Run: headless pygame with SDL's dummy video driver; simulated clock (each Clock.tick advances the game by its frame time, no real sleeping); random seed 0; keys injected as events and as key.get_pressed() state; no mouse input.
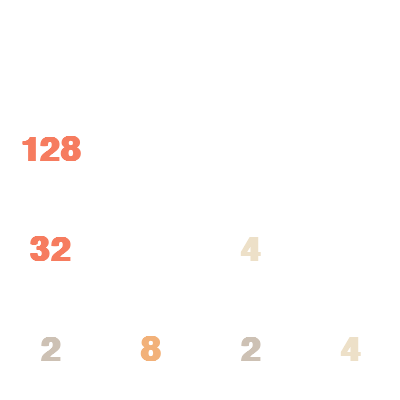
Frame 1 of 4 · flips 1–60 · no input
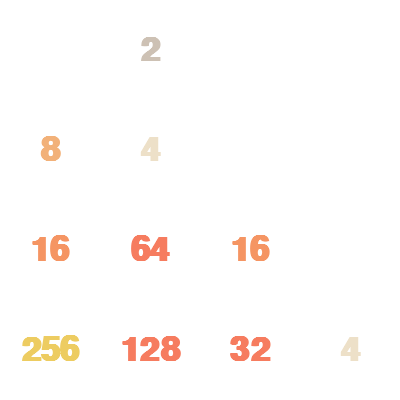
Frame 2 of 4 · flips 61–180 · tapped SPACE, RETURN · held RIGHT (→), D
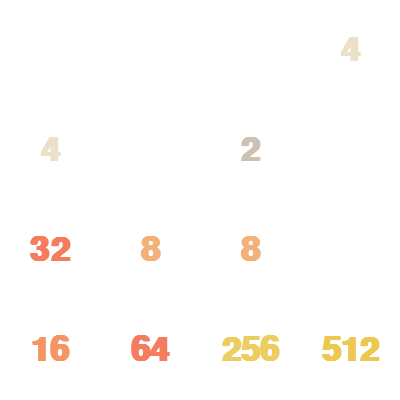
Frame 3 of 4 · flips 181–300 · held DOWN (↓), S
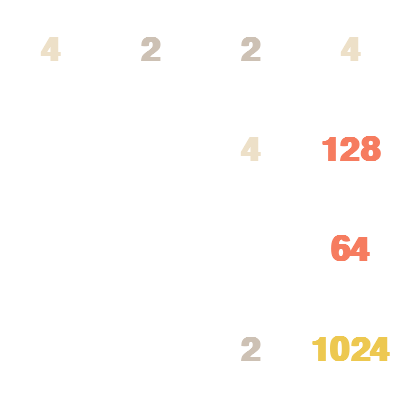
Frame 4 of 4 · flips 301–420 · held LEFT (←), A, UP (↑), W

The pygame program that drew these frames:

import pygame
import math
import time
import sys
import random
from pygame.locals import *

sl = ('u','l','d','r')
cd = 0.01

level = 4
size = 100
width = level * size
height = level * size

txtsize = 50
bgc = (255,255,255)
txtcolor = (
        (205, 193, 180),
        (205, 193, 180),
        (237, 224, 200),
        (242, 177, 121),
        (245, 149, 99),
        (246, 124, 95),
        (246, 124, 95),
        (246, 124, 95),
        (237, 204, 97),
        (237, 200, 80),
        (237, 200, 80),
        (237, 194, 46),
        (66, 180, 200),
        (70, 130, 180),
        (145, 100, 200),
        (145, 100, 200),
        (150, 50, 120)
        )

HEADLESS = "--headless" in sys.argv
screen = None
FONT = None
if not HEADLESS:
    pygame.init()
    screen = pygame.display.set_mode((width,height))
    FONT = pygame.font.SysFont("microsoftsansserif",txtsize,True,False)

# =====================================================================
# 棋盘逻辑（纯函数，不依赖 pygame，也不会在模拟时偷偷补格子）
# =====================================================================

def new_board():
    return [[0 for _ in range(level)] for _ in range(level)]

def produce(wall):
    """在随机空格放一个 2 或 4（保持原来的 50/50 分布）"""
    empties = [(i,j) for i in range(level) for j in range(level) if wall[i][j] == 0]
    if not empties:
        return
    i,j = random.choice(empties)
    wall[i][j] = 2 if random.random() < 0.5 else 4

def _merge(line):
    """把一行/一列向行首压缩并合并，返回 (结果, 本次得分)"""
    vals = [x for x in line if x]
    out = []
    gained = 0
    i = 0
    while i < len(vals):
        if i + 1 < len(vals) and vals[i] == vals[i+1]:
            v = vals[i] * 2
            out.append(v)
            gained += v
            i += 2
        else:
            out.append(vals[i])
            i += 1
    out += [0] * (len(line) - len(out))
    return out, gained

def slide(board, sign):
    """返回 (移动后的新棋盘, 本次合并得分, 是否真的发生了移动)，不补格子"""
    n = len(board)
    nb = [row[:] for row in board]
    gained = 0
    moved = False
    if sign in ('l','r'):
        for i in range(n):
            orig = nb[i][:]
            line = orig if sign == 'l' else orig[::-1]
            merged, g = _merge(line)
            if sign == 'r':
                merged = merged[::-1]
            if merged != orig:
                moved = True
            nb[i] = merged
            gained += g
    else:
        for j in range(n):
            orig = [nb[i][j] for i in range(n)]
            line = orig if sign == 'u' else orig[::-1]
            merged, g = _merge(line)
            if sign == 'd':
                merged = merged[::-1]
            for i in range(n):
                if nb[i][j] != merged[i]:
                    moved = True
                nb[i][j] = merged[i]
            gained += g
    return nb, gained, moved

def apply_move(board, sign):
    """真正走一步：滑动 + 补一个新格子，返回本次得分"""
    nb, gained, moved = slide(board, sign)
    if not moved:
        return 0
    for i in range(level):
        board[i][:] = nb[i]
    produce(board)
    return gained

# =====================================================================
# 局面评估
# =====================================================================

W_EMPTY  = 270.0   # 每个空格
W_SMOOTH = 10.0    # 相邻块差值（负向）
W_MONO   = 47.0    # 单调性（负向）
W_MAX    = 1000.0   # 最大块
W_MERGE  = 200.0    # 可合并的相邻对
W_CORNER = 100.0   # 最大块在角落

def evaluate(board):
    empty = 0
    smooth = 0
    max_rank = 0
    merges = 0

    for i in range(level):
        for j in range(level):
            v = board[i][j]
            if v == 0:
                empty += 1
                continue
            r = v.bit_length() - 1
            if r > max_rank:
                max_rank = r
            if j + 1 < level and board[i][j+1]:
                smooth -= abs(r - (board[i][j+1].bit_length() - 1))
            if i + 1 < level and board[i+1][j]:
                smooth -= abs(r - (board[i+1][j].bit_length() - 1))
            if j + 1 < level and v == board[i][j+1]:
                merges += 1
            if i + 1 < level and v == board[i+1][j]:
                merges += 1

    # 单调性：每行/每列分别看两个方向，取惩罚较小的那个方向
    mono = 0
    for i in range(level):
        lr = rl = 0
        for j in range(level - 1):
            a = board[i][j].bit_length() - 1 if board[i][j] else 0
            b = board[i][j+1].bit_length() - 1 if board[i][j+1] else 0
            if a > b:
                lr += b - a
            if b > a:
                rl += a - b
        mono += max(lr, rl)

    for j in range(level):
        ud = du = 0
        for i in range(level - 1):
            a = board[i][j].bit_length() - 1 if board[i][j] else 0
            b = board[i+1][j].bit_length() - 1 if board[i+1][j] else 0
            if a > b:
                ud += b - a
            if b > a:
                du += a - b
        mono += max(ud, du)

    corner = 0
    if max_rank:
        for c in (board[0][0], board[0][level-1],
                  board[level-1][0], board[level-1][level-1]):
            if c and c.bit_length() - 1 == max_rank:
                corner = max_rank * W_CORNER
                break

    return (empty * W_EMPTY
            + smooth * W_SMOOTH
            + mono * W_MONO
            + max_rank * W_MAX
            + merges * W_MERGE
            + corner)

# =====================================================================
# Expectimax 搜索
# =====================================================================

SEARCH_DEPTH = 4
NEG_INF = -1e18

def expectimax_chance(board, depth):
    """随机补格层：对每个空格、2/4 两种新块取期望"""
    if depth <= 0:
        return evaluate(board)

    empties = [(i,j) for i in range(level) for j in range(level)
               if board[i][j] == 0]
    if not empties:
        return evaluate(board)

    total = 0.0
    for i,j in empties:
        for tile, p in ((2,0.5), (4,0.5)):
            board[i][j] = tile
            total += p * expectimax_max(board, depth - 1)
            board[i][j] = 0
    return total / len(empties)

def expectimax_max(board, depth):
    """玩家层：选期望值最高的方向"""
    if depth <= 0:
        return evaluate(board)

    best = NEG_INF
    any_move = False
    for sign in sl:
        nb, gained, moved = slide(board, sign)
        if not moved:
            continue
        any_move = True
        val = gained + expectimax_chance(nb, depth - 1)
        if val > best:
            best = val

    if not any_move:
        return -1e9
    return best

def best_move(board, depth=SEARCH_DEPTH):
    best = NEG_INF
    best_sign = None
    for sign in sl:
        nb, gained, moved = slide(board, sign)
        if not moved:
            continue
        val = gained + expectimax_chance(nb, depth - 1)
        if val > best:
            best = val
            best_sign = sign
    return best_sign

# =====================================================================
# 无界面批量测试
# =====================================================================

def play_headless(games, seed):
    total = 0
    best_score = 0
    for g in range(games):
        random.seed(seed + g)
        board = new_board()
        produce(board)
        produce(board)
        score = 0
        steps = 0
        while steps < 50000:
            sign = best_move(board)
            if sign is None:
                break
            score += apply_move(board, sign)
            steps += 1
        mt = max(max(row) for row in board)
        total += score
        if score > best_score:
            best_score = score
        print(f"game {g}: score={score} max={mt} steps={steps}")
    print(f"avg={total/games:.1f} best={best_score}")

# =====================================================================
# 渲染与主循环
# =====================================================================

def log(x):
    n = 0
    while x > 1:
        x //= 2
        n += 1
    return n

def out():
    if not HEADLESS:
        pygame.quit()
    sys.exit(0)

def txt(content,center):
    idx = min(log(int(content)), len(txtcolor) - 1)
    obj = FONT.render(content,True,txtcolor[idx])
    txtrect = obj.get_rect()
    txtrect.center = center
    screen.blit(obj,txtrect)

def draw(wall):
    screen.fill(bgc)
    for i in range(level):
        for j in range(level):
            if wall[i][j] == 0:
                continue
            center = ((j * size + size / 2),(i * size + size / 2))
            txt(str(wall[i][j]),center)
    pygame.display.update()

def receive():
    for event in pygame.event.get():
        if event.type == QUIT:
            out()
        elif event.type == KEYDOWN:
            if event.key == K_ESCAPE:
                out()

def main():
    if HEADLESS:
        idx = sys.argv.index("--headless")
        games = int(sys.argv[idx+1]) if idx + 1 < len(sys.argv) else 5
        seed = int(sys.argv[idx+2]) if idx + 2 < len(sys.argv) else 1
        play_headless(games, seed)
        return

    wall = new_board()
    produce(wall)
    produce(wall)
    score = 0
    draw(wall)

    while True:
        receive()
        sign = best_move(wall)
        if sign is None:
            print("Game over. score =", score)
            pygame.time.wait(1500)
            out()
        score += apply_move(wall, sign)
        draw(wall)
        pygame.display.set_caption("2048 AI   score=%d" % score)
        time.sleep(cd)

if __name__ == "__main__":
    main()
